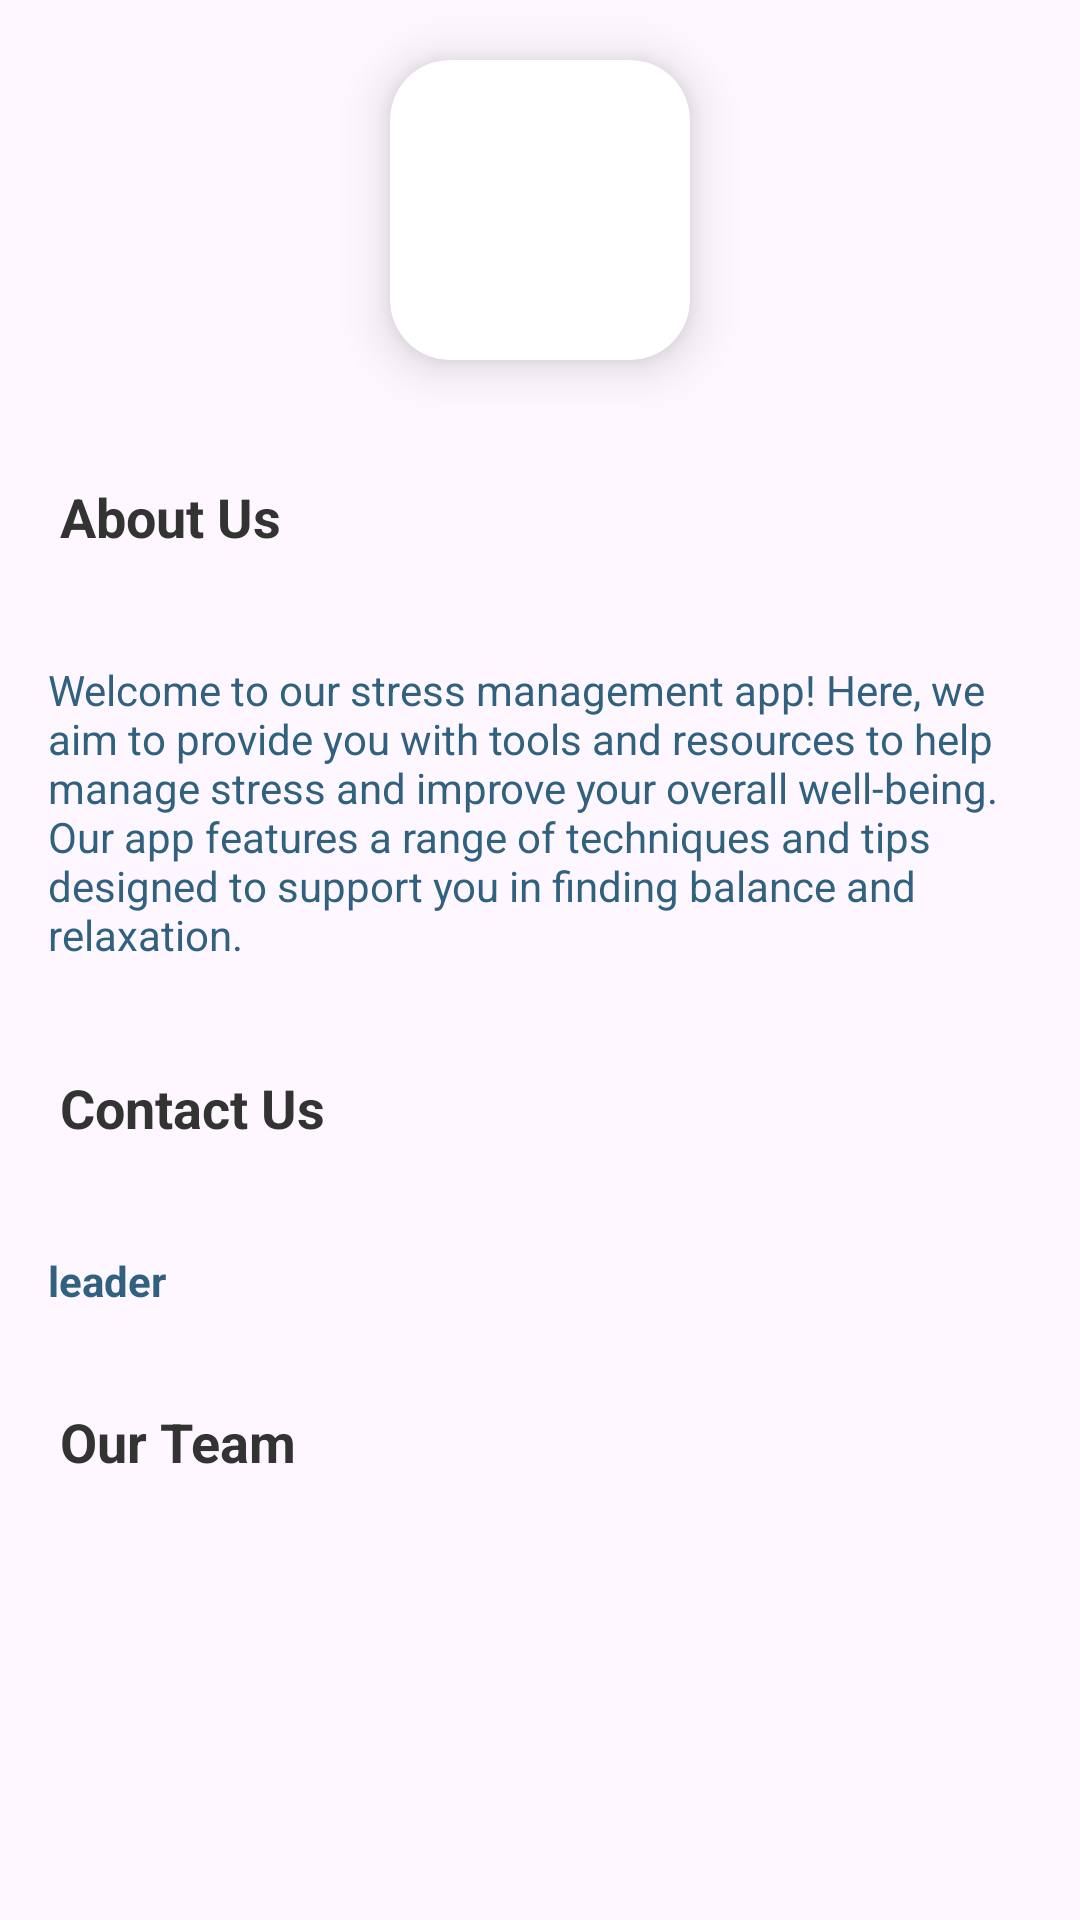

Layout XML and referenced resources for this Android screen:
<!-- AndroidManifest.xml: application theme Theme.StressManagementApp -->
<!-- res/layout/fragment_aboutus.xml -->
<?xml version="1.0" encoding="utf-8"?>
<ScrollView xmlns:android="http://schemas.android.com/apk/res/android"
    xmlns:app="http://schemas.android.com/apk/res-auto"
    android:layout_width="match_parent"
    android:layout_height="wrap_content">

    <LinearLayout
        android:layout_width="match_parent"
        android:layout_height="wrap_content"
        android:orientation="vertical">

        <androidx.cardview.widget.CardView
            android:padding="3dp"
            android:layout_width="100dp"
            android:layout_height="100dp"
            android:layout_gravity="center"
            android:layout_margin="20dp"
            app:cardCornerRadius="20dp"
            app:cardElevation="10dp"
            app:cardMaxElevation="20dp">

            <ImageView
                android:scaleType="centerCrop"
                android:layout_width="match_parent"
                android:layout_height="match_parent"
                android:src="@drawable/app_logo" />
        </androidx.cardview.widget.CardView>

        <TextView
            android:id="@+id/about_us_title"
            android:layout_width="wrap_content"
            android:layout_height="wrap_content"
            android:layout_margin="20dp"
            android:textColor="@color/charcoal_gray"
            android:text="About Us"
            android:textSize="18sp"
            android:textStyle="bold" />

        <TextView
            android:id="@+id/about_us_info"
            android:layout_width="match_parent"
            android:layout_height="wrap_content"
            android:layout_margin="8dp"
            android:padding="8dp"
            android:textColor="@color/mid_dark_blue"
            android:text="Welcome to our stress management app! Here, we aim to provide you with tools and resources to help manage stress and improve your overall well-being. Our app features a range of techniques and tips designed to support you in finding balance and relaxation." />

        
        <TextView
            android:id="@+id/contact_us_title"
            android:layout_width="wrap_content"
            android:layout_height="wrap_content"
            android:layout_margin="20dp"
            android:layout_marginTop="16dp"
            android:textColor="@color/charcoal_gray"
            android:text="Contact Us"
            android:textSize="18sp"
            android:textStyle="bold" />

        <TextView
            android:padding="8dp"
            android:id="@+id/leader_contact"
            android:layout_width="wrap_content"
            android:layout_height="wrap_content"
            android:layout_margin="8dp"
            android:layout_marginTop="8dp"
            android:text="leader"
            android:textColor="@color/mid_dark_blue"
            android:textStyle="bold" />

        <TextView
            android:id="@+id/team_members_title"
            android:layout_width="wrap_content"
            android:layout_height="wrap_content"
            android:layout_marginTop="16dp"
            android:layout_marginStart="20dp"
            android:layout_marginBottom="5dp"
            android:textColor="@color/charcoal_gray"
            android:text="Our Team"
            android:textSize="18sp"
            android:textStyle="bold" />

        
        <LinearLayout
            android:id="@+id/team_members_container"
            android:layout_width="match_parent"
            android:layout_height="wrap_content"
            android:padding="8dp"
            android:layout_margin="8dp"
            android:layout_marginTop="8dp"
            android:orientation="vertical">

        </LinearLayout>

    </LinearLayout>
</ScrollView>
<!-- resources referenced by this layout -->
<resources>
  <color name="charcoal_gray">#333333</color>
  <color name="mid_dark_blue">#30617E</color>
  <!-- drawable app_logo (drawable) -->
  <?xml version="1.0" encoding="utf-8"?>
  <adaptive-icon xmlns:android="http://schemas.android.com/apk/res/android">
      <background android:drawable="@color/app_logo_background" />
      <foreground android:drawable="@mipmap/app_logo_foreground" />
  </adaptive-icon>
  <style name="Theme.StressManagementApp" parent="Base.Theme.StressManagementApp" />
  <color name="app_logo_background">#A7ADA9</color>
  <style name="Base.Theme.StressManagementApp" parent="Theme.Material3.DayNight.NoActionBar">
          <item name="actionOverflowButtonStyle">@style/ThreeDotsStyle</item>
      </style>
  <style name="ThreeDotsStyle" parent="Widget.AppCompat.Light.ActionButton.Overflow">
          <item name="tint">@color/black</item>
      </style>
  <color name="black">#FF000000</color>
</resources>
